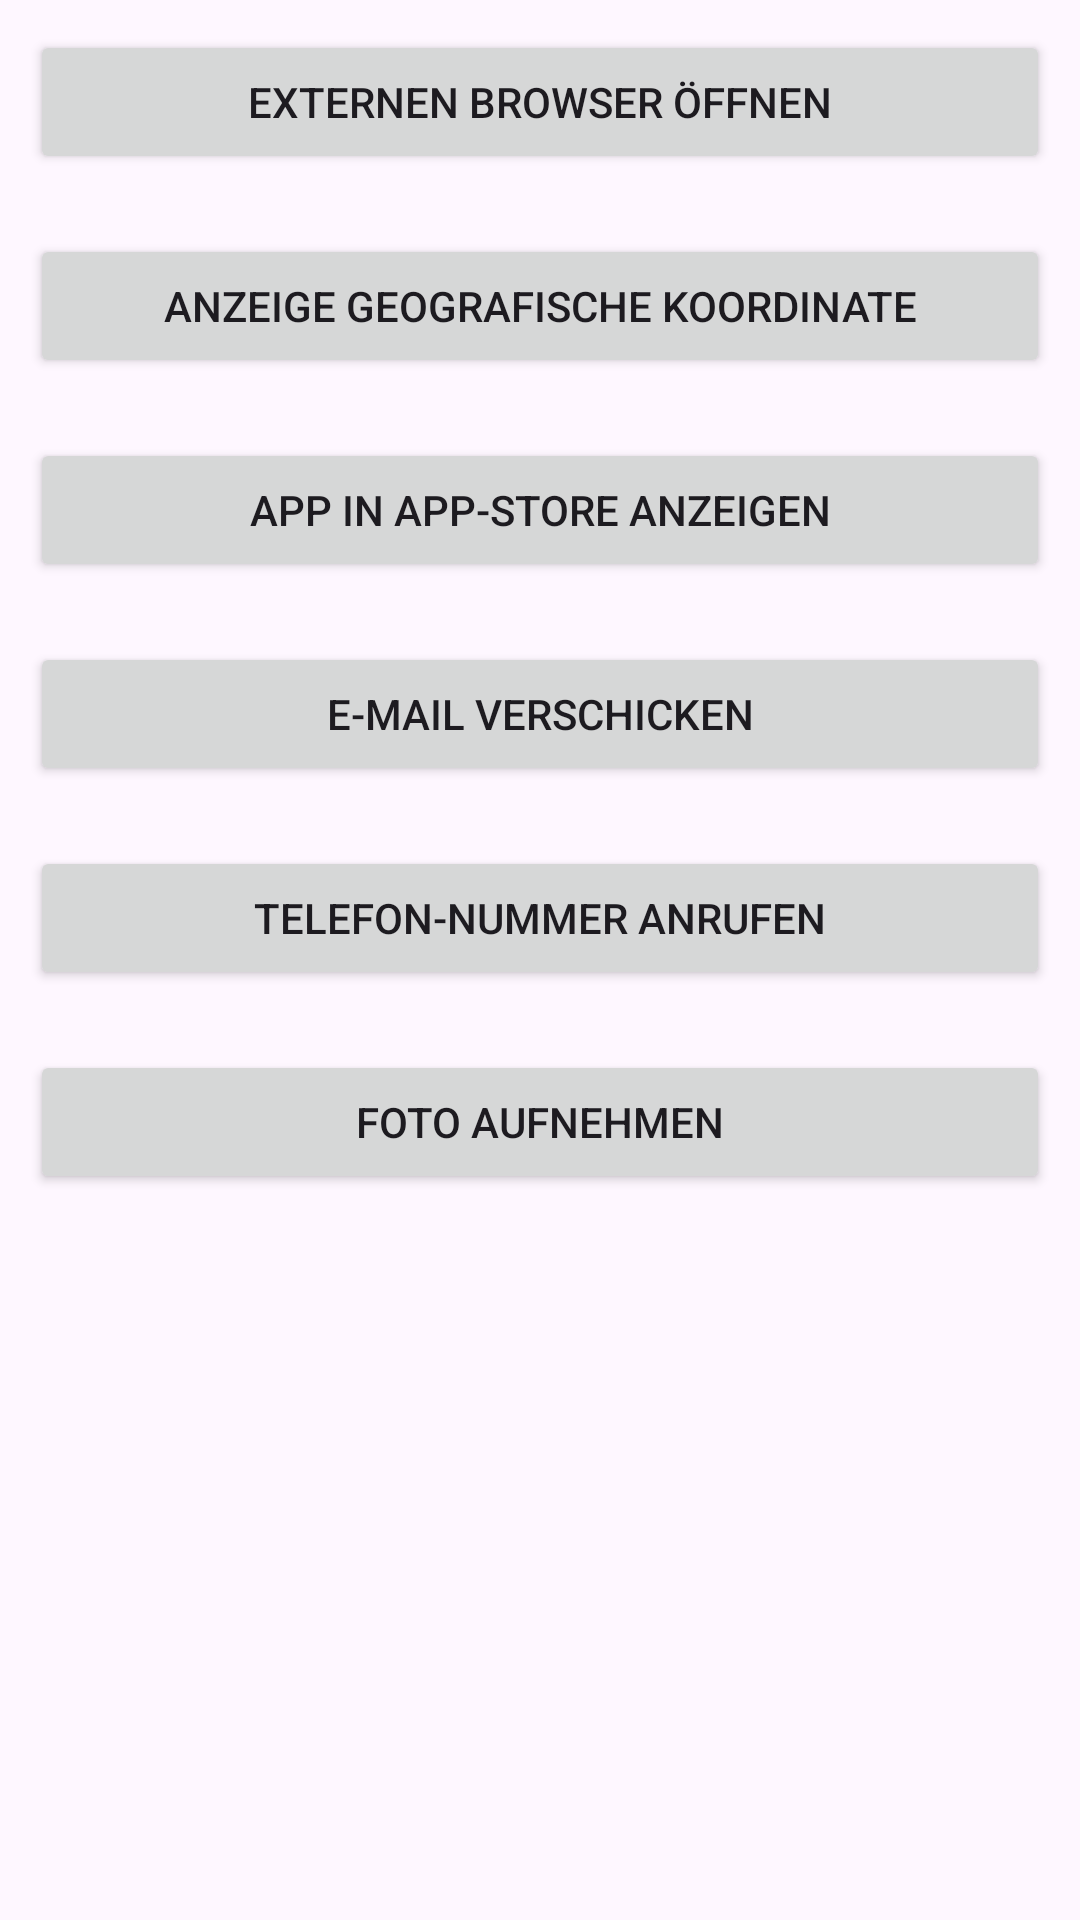

Reconstruct the res/layout file that produces this screen, plus the resources it refers to.
<!-- AndroidManifest.xml: application theme Theme.ImpliziteIntents -->
<!-- res/layout/activity_main.xml -->
<?xml version="1.0" encoding="utf-8"?>
<LinearLayout
    xmlns:android="http://schemas.android.com/apk/res/android"
    xmlns:tools="http://schemas.android.com/tools"
    android:layout_width="match_parent"
    android:layout_height="match_parent"
    android:orientation="vertical"
    android:fitsSystemWindows="true"
    tools:context=".MainActivity" >


    <Button
        android:id="@+id/browserButton"
        android:layout_width="match_parent"
        android:layout_height="wrap_content"
        android:layout_margin="10dp"
        android:text="@string/button_label_externer_browser" />

    <Button
        android:id="@+id/geoKoordinateButton"
        android:layout_width="match_parent"
        android:layout_height="wrap_content"
        android:layout_margin="10dp"
        android:text="@string/button_label_map_oeffnen" />

    <Button
        android:id="@+id/appStoreButton"
        android:layout_width="match_parent"
        android:layout_height="wrap_content"
        android:layout_margin="10dp"
        android:text="@string/button_label_appstore" />

    <Button
        android:id="@+id/emailButton"
        android:layout_width="match_parent"
        android:layout_height="wrap_content"
        android:layout_margin="10dp"
        android:text="@string/button_label_email" />

    <Button
        android:id="@+id/telefonButton"
        android:layout_width="match_parent"
        android:layout_height="wrap_content"
        android:layout_margin="10dp"
        android:text="@string/button_label_telefon" />

    <Button
        android:id="@+id/fotoButton"
        android:layout_width="match_parent"
        android:layout_height="wrap_content"
        android:layout_margin="10dp"
        android:text="@string/button_label_foto" />

</LinearLayout>
<!-- resources referenced by this layout -->
<resources>
  <string name="button_label_appstore">App in App-Store anzeigen</string>
  <string name="button_label_email">E-Mail verschicken</string>
  <string name="button_label_externer_browser">Externen Browser öffnen</string>
  <string name="button_label_foto">Foto aufnehmen</string>
  <string name="button_label_map_oeffnen">Anzeige geografische Koordinate</string>
  <string name="button_label_telefon">Telefon-Nummer anrufen</string>
  <style name="Theme.ImpliziteIntents" parent="Base.Theme.ImpliziteIntents" />
  <style name="Base.Theme.ImpliziteIntents" parent="Theme.Material3.DayNight.NoActionBar">
          
          
      </style>
</resources>
